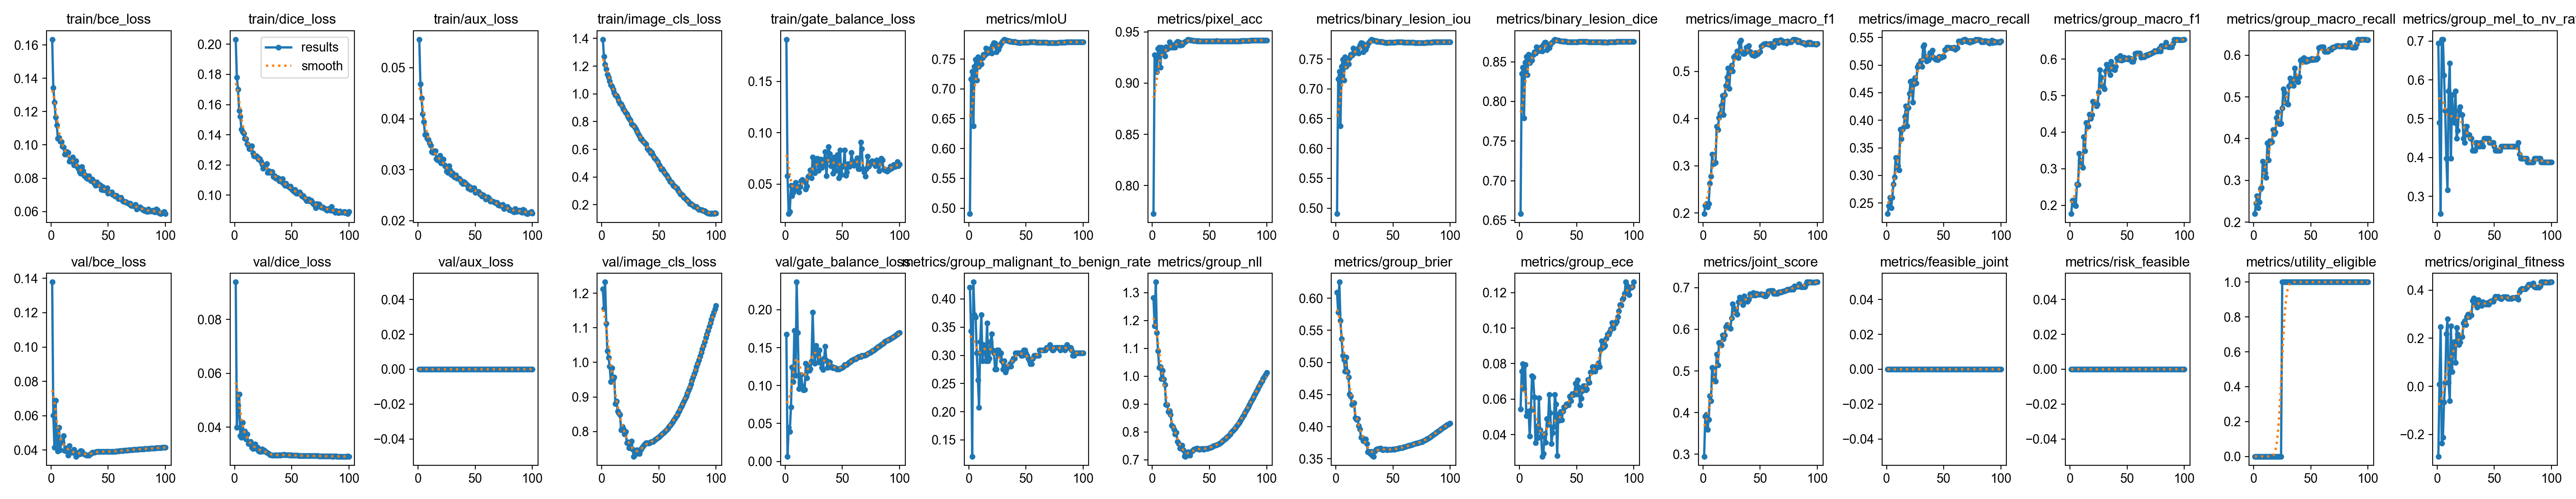

Source data for this figure (header and first rows):
epoch, time, train/bce_loss, train/dice_loss, train/aux_loss, train/image_cls_loss, train/gate_balance_loss, metrics/mIoU, metrics/pixel_acc, metrics/binary_lesion_iou, metrics/binary_lesion_dice, metrics/image_macro_f1, metrics/image_macro_recall, metrics/group_macro_f1, metrics/group_macro_recall, metrics/group_mel_to_nv_rate, metrics/group_malignant_to_benign_rate, metrics/group_nll, metrics/group_brier, metrics/group_ece, metrics/joint_score, metrics/feasible_joint, metrics/risk_feasible, metrics/utility_eligible
1, 231.7, 0.1633, 0.2032, 0.05556, 1.393, 0.1907, 0.4906, 0.7725, 0.4906, 0.6583, 0.1983, 0.2305, 0.177, 0.22, 0.6939, 0.4203, 1.282, 0.609, 0.05442, 0.2947, 0, 0, 0
2, 453.7, 0.1344, 0.178, 0.04681, 1.268, 0.05789, 0.7167, 0.9275, 0.7167, 0.835, 0.2164, 0.2447, 0.2139, 0.2451, 0.4898, 0.343, 1.18, 0.578, 0.07557, 0.3915, 0, 0, 0
3, 673.1, 0.1257, 0.17, 0.044, 1.211, 0.02114, 0.7288, 0.9257, 0.7288, 0.8431, 0.2198, 0.26, 0.2139, 0.2625, 0.2551, 0.1208, 1.338, 0.6251, 0.07975, 0.3948, 0, 0, 0
4, 891.9, 0.1166, 0.1559, 0.0409, 1.181, 0.02331, 0.6378, 0.9109, 0.6378, 0.7788, 0.2122, 0.2409, 0.2026, 0.2336, 0.7041, 0.4299, 1.157, 0.5654, 0.06572, 0.3594, 0, 0, 0
5, 1110, 0.1119, 0.1522, 0.03936, 1.14, 0.04877, 0.7377, 0.9334, 0.7377, 0.8491, 0.2195, 0.2597, 0.1991, 0.2477, 0.7041, 0.372, 1.09, 0.5369, 0.07929, 0.3832, 0, 0, 0
6, 1328, 0.1037, 0.1437, 0.03688, 1.119, 0.03876, 0.7493, 0.9346, 0.7493, 0.8567, 0.263, 0.2844, 0.258, 0.2801, 0.6122, 0.3671, 1.032, 0.511, 0.05057, 0.4397, 0, 0, 0
7, 1548, 0.1043, 0.1419, 0.03683, 1.091, 0.04187, 0.7146, 0.9153, 0.7146, 0.8335, 0.2776, 0.297, 0.2568, 0.283, 0.5204, 0.3044, 1.035, 0.5046, 0.0529, 0.4284, 0, 0, 0
8, 1766, 0.1022, 0.1408, 0.03612, 1.066, 0.04478, 0.7534, 0.9346, 0.7534, 0.8593, 0.3247, 0.3322, 0.3421, 0.3453, 0.398, 0.256, 0.9916, 0.4861, 0.05309, 0.5077, 0, 0, 0
9, 1985, 0.1018, 0.1375, 0.03585, 1.054, 0.05158, 0.7376, 0.9285, 0.7376, 0.849, 0.3045, 0.3153, 0.3228, 0.3339, 0.3163, 0.2077, 1.02, 0.5079, 0.03917, 0.4879, 0, 0, 0
10, 2202, 0.09921, 0.1373, 0.03522, 1.033, 0.04772, 0.7475, 0.9308, 0.7475, 0.8555, 0.3052, 0.3174, 0.3075, 0.3175, 0.5714, 0.3237, 0.9888, 0.4856, 0.05383, 0.4794, 0, 0, 0
11, 2420, 0.09853, 0.1338, 0.03474, 1.008, 0.04732, 0.7417, 0.9264, 0.7417, 0.8517, 0.307, 0.3099, 0.3037, 0.3065, 0.6429, 0.372, 0.9701, 0.4773, 0.07313, 0.4746, 0, 0, 0
12, 2638, 0.09438, 0.1329, 0.03349, 0.9901, 0.04216, 0.7522, 0.9351, 0.7522, 0.8586, 0.3831, 0.3834, 0.3879, 0.3891, 0.398, 0.2899, 0.8989, 0.4508, 0.07237, 0.5402, 0, 0, 0
13, 2858, 0.09432, 0.1307, 0.03338, 0.9874, 0.04763, 0.7578, 0.9332, 0.7578, 0.8622, 0.3768, 0.3665, 0.3491, 0.3488, 0.5612, 0.3188, 0.8985, 0.4473, 0.06107, 0.5144, 0, 0, 0
14, 3077, 0.0959, 0.1313, 0.03371, 0.9696, 0.05302, 0.756, 0.9344, 0.756, 0.8611, 0.402, 0.3838, 0.4261, 0.3947, 0.5, 0.3092, 0.8735, 0.4343, 0.03543, 0.5676, 0, 0, 0
15, 3295, 0.09536, 0.1324, 0.03364, 0.9489, 0.05434, 0.7678, 0.94, 0.7678, 0.8686, 0.4107, 0.3878, 0.4194, 0.3908, 0.4898, 0.2899, 0.8758, 0.4372, 0.0448, 0.5675, 0, 0, 0
16, 3514, 0.09002, 0.1278, 0.03209, 0.9304, 0.05267, 0.7596, 0.9349, 0.7596, 0.8634, 0.4279, 0.4068, 0.4164, 0.3921, 0.5714, 0.3575, 0.8628, 0.4369, 0.03817, 0.5624, 0, 0, 0
17, 3732, 0.09013, 0.126, 0.03189, 0.9264, 0.05264, 0.764, 0.9372, 0.764, 0.8662, 0.4487, 0.4261, 0.4488, 0.4214, 0.449, 0.2899, 0.8236, 0.4139, 0.0606, 0.5856, 0, 0, 0
18, 3950, 0.09132, 0.1256, 0.03241, 0.9084, 0.04487, 0.7608, 0.9348, 0.7608, 0.8642, 0.4084, 0.3897, 0.4381, 0.4113, 0.4694, 0.2947, 0.8198, 0.4113, 0.04261, 0.5773, 0, 0, 0
19, 4169, 0.09267, 0.1258, 0.03274, 0.8928, 0.04787, 0.7678, 0.9373, 0.7678, 0.8686, 0.4506, 0.4231, 0.4475, 0.4149, 0.5204, 0.3237, 0.8092, 0.4123, 0.0389, 0.5861, 0, 0, 0
20, 4388, 0.08791, 0.1253, 0.0313, 0.8786, 0.05713, 0.7594, 0.9348, 0.7594, 0.8633, 0.4696, 0.4481, 0.4842, 0.4507, 0.5306, 0.3382, 0.7928, 0.4017, 0.02774, 0.6064, 0, 0, 0
21, 4608, 0.09002, 0.1239, 0.03179, 0.8655, 0.05836, 0.7731, 0.9393, 0.7731, 0.872, 0.4873, 0.4701, 0.4828, 0.4631, 0.5102, 0.3092, 0.7986, 0.3963, 0.02936, 0.6109, 0, 0, 0
22, 4827, 0.09032, 0.124, 0.03207, 0.8566, 0.06359, 0.7773, 0.9404, 0.7773, 0.8747, 0.5066, 0.4712, 0.4748, 0.4362, 0.5102, 0.3044, 0.766, 0.3833, 0.04052, 0.6075, 0, 0, 0
23, 5046, 0.08681, 0.1223, 0.03092, 0.8377, 0.05612, 0.7767, 0.9401, 0.7767, 0.8743, 0.4637, 0.4326, 0.4711, 0.4349, 0.449, 0.2754, 0.7588, 0.3828, 0.03563, 0.6049, 0, 0, 0
24, 5264, 0.08575, 0.1206, 0.03065, 0.8211, 0.07629, 0.7618, 0.9368, 0.7618, 0.8648, 0.5043, 0.4658, 0.4756, 0.4366, 0.4388, 0.2754, 0.7424, 0.3781, 0.049, 0.6019, 0, 0, 0
25, 5483, 0.08353, 0.1178, 0.02971, 0.8119, 0.07359, 0.7721, 0.9393, 0.7721, 0.8714, 0.5125, 0.4774, 0.5092, 0.473, 0.4796, 0.3092, 0.7468, 0.3776, 0.04578, 0.627, 0, 0, 1
26, 5705, 0.08293, 0.1184, 0.02941, 0.7845, 0.0609, 0.7661, 0.9371, 0.7661, 0.8676, 0.5001, 0.4673, 0.57, 0.5184, 0.4796, 0.3092, 0.752, 0.3806, 0.06242, 0.6608, 0, 0, 1
27, 5926, 0.0868, 0.1195, 0.03072, 0.7784, 0.07246, 0.7716, 0.939, 0.7716, 0.871, 0.5309, 0.4968, 0.5496, 0.5103, 0.4592, 0.2995, 0.7356, 0.3734, 0.05221, 0.6512, 0, 0, 1
28, 6144, 0.08445, 0.1208, 0.02995, 0.7724, 0.07509, 0.776, 0.94, 0.776, 0.8739, 0.5329, 0.5012, 0.5278, 0.4858, 0.4592, 0.3044, 0.7131, 0.3606, 0.03489, 0.6399, 0, 0, 1
29, 6363, 0.08136, 0.1148, 0.02905, 0.7581, 0.06322, 0.7781, 0.9406, 0.7781, 0.8752, 0.5339, 0.4993, 0.5253, 0.4838, 0.449, 0.2899, 0.7125, 0.361, 0.04095, 0.6393, 0, 0, 1
30, 6582, 0.08197, 0.116, 0.02934, 0.7435, 0.06931, 0.7807, 0.9414, 0.7807, 0.8768, 0.5432, 0.5084, 0.5182, 0.4818, 0.449, 0.2754, 0.7159, 0.3582, 0.04451, 0.6361, 0, 0, 1
31, 6801, 0.08017, 0.1148, 0.02874, 0.7309, 0.07405, 0.7829, 0.9426, 0.7829, 0.8782, 0.5287, 0.4977, 0.567, 0.5257, 0.4184, 0.2899, 0.7283, 0.3612, 0.06252, 0.6662, 0, 0, 1
32, 7022, 0.0797, 0.1153, 0.02857, 0.713, 0.06625, 0.7818, 0.9422, 0.7818, 0.8776, 0.5615, 0.5339, 0.5856, 0.5444, 0.4184, 0.2705, 0.7181, 0.3549, 0.05713, 0.6766, 0, 0, 1
33, 7242, 0.08143, 0.1156, 0.02897, 0.6969, 0.06904, 0.7814, 0.9421, 0.7814, 0.8773, 0.5658, 0.5368, 0.5753, 0.5383, 0.4184, 0.2754, 0.7156, 0.3537, 0.02803, 0.6705, 0, 0, 1
34, 7460, 0.07918, 0.1123, 0.02832, 0.6761, 0.07386, 0.7807, 0.9416, 0.7807, 0.8768, 0.5419, 0.5155, 0.5764, 0.54, 0.4388, 0.2802, 0.7296, 0.3616, 0.05124, 0.6708, 0, 0, 1
35, 7678, 0.07834, 0.1128, 0.02827, 0.6756, 0.08145, 0.7805, 0.9416, 0.7805, 0.8767, 0.5373, 0.5076, 0.5566, 0.5267, 0.4388, 0.2802, 0.7329, 0.3646, 0.04812, 0.6591, 0, 0, 1
36, 7897, 0.07937, 0.1111, 0.02828, 0.6598, 0.05788, 0.7792, 0.9411, 0.7792, 0.8759, 0.5372, 0.5088, 0.5931, 0.5692, 0.4286, 0.285, 0.7369, 0.3649, 0.05289, 0.6798, 0, 0, 1
37, 8117, 0.07817, 0.1116, 0.02793, 0.6524, 0.07316, 0.7793, 0.9412, 0.7793, 0.876, 0.5404, 0.5098, 0.58, 0.548, 0.4286, 0.2802, 0.7384, 0.3657, 0.04818, 0.6723, 0, 0, 1
38, 8336, 0.07679, 0.1113, 0.02749, 0.6437, 0.0864, 0.7796, 0.9413, 0.7796, 0.8761, 0.5507, 0.5225, 0.5714, 0.5386, 0.4388, 0.2899, 0.74, 0.3657, 0.05306, 0.6674, 0, 0, 1
39, 8554, 0.0757, 0.1095, 0.0272, 0.6359, 0.07941, 0.7789, 0.9411, 0.7789, 0.8757, 0.5512, 0.5222, 0.5704, 0.5363, 0.4388, 0.2947, 0.742, 0.3663, 0.05556, 0.6665, 0, 0, 1
40, 8773, 0.07774, 0.1105, 0.02764, 0.6076, 0.06769, 0.7791, 0.9412, 0.7791, 0.8758, 0.5547, 0.5266, 0.5798, 0.5478, 0.4286, 0.2947, 0.7402, 0.365, 0.05566, 0.6721, 0, 0, 1
41, 8992, 0.07654, 0.1088, 0.02749, 0.5954, 0.07412, 0.7785, 0.941, 0.7785, 0.8754, 0.5422, 0.5144, 0.6025, 0.5874, 0.449, 0.3044, 0.7377, 0.3641, 0.05726, 0.6848, 0, 0, 1
42, 9212, 0.07598, 0.1107, 0.02714, 0.5926, 0.06034, 0.7781, 0.9409, 0.7781, 0.8752, 0.5402, 0.5123, 0.6032, 0.5899, 0.449, 0.3044, 0.7384, 0.3642, 0.0573, 0.6851, 0, 0, 1
43, 9431, 0.07585, 0.1074, 0.02702, 0.5743, 0.07609, 0.7776, 0.9408, 0.7776, 0.8749, 0.5354, 0.5102, 0.5975, 0.5862, 0.449, 0.3044, 0.7403, 0.3648, 0.05679, 0.6816, 0, 0, 1
44, 9650, 0.07312, 0.1064, 0.02634, 0.5769, 0.06317, 0.7775, 0.9408, 0.7775, 0.8748, 0.5341, 0.5102, 0.6091, 0.594, 0.449, 0.3044, 0.7395, 0.3646, 0.06162, 0.6882, 0, 0, 1
45, 9869, 0.07483, 0.1077, 0.02668, 0.555, 0.07185, 0.7773, 0.9407, 0.7773, 0.8747, 0.5334, 0.5099, 0.5972, 0.5847, 0.449, 0.3044, 0.7378, 0.3641, 0.05897, 0.6814, 0, 0, 1
46, 10088, 0.07288, 0.106, 0.02611, 0.5368, 0.07845, 0.7777, 0.9408, 0.7777, 0.8749, 0.5393, 0.5156, 0.5976, 0.5846, 0.4388, 0.2995, 0.74, 0.3644, 0.06304, 0.6817, 0, 0, 1
47, 10306, 0.0734, 0.1058, 0.02639, 0.5336, 0.05577, 0.7778, 0.9409, 0.7778, 0.875, 0.5361, 0.5133, 0.6043, 0.5892, 0.4388, 0.2995, 0.7399, 0.3644, 0.06241, 0.6856, 0, 0, 1
48, 10525, 0.07259, 0.105, 0.0262, 0.5235, 0.08315, 0.778, 0.9409, 0.778, 0.8751, 0.538, 0.5144, 0.6005, 0.5871, 0.4388, 0.3092, 0.7402, 0.3643, 0.06298, 0.6835, 0, 0, 1
49, 10744, 0.07404, 0.1058, 0.02639, 0.5098, 0.0593, 0.7779, 0.9409, 0.7779, 0.8751, 0.5413, 0.5152, 0.6011, 0.5901, 0.4388, 0.3092, 0.7415, 0.3645, 0.06882, 0.6838, 0, 0, 1
50, 10964, 0.07101, 0.1039, 0.0255, 0.4882, 0.06693, 0.778, 0.9409, 0.778, 0.8751, 0.5423, 0.5158, 0.6002, 0.5889, 0.4286, 0.3044, 0.7425, 0.3649, 0.06266, 0.6833, 0, 0, 1
51, 11183, 0.0715, 0.103, 0.0257, 0.4818, 0.06805, 0.7781, 0.941, 0.7781, 0.8752, 0.5534, 0.528, 0.6029, 0.5917, 0.4184, 0.2995, 0.7442, 0.3648, 0.07063, 0.6849, 0, 0, 1
52, 11402, 0.07128, 0.1023, 0.02565, 0.4569, 0.0831, 0.7782, 0.941, 0.7782, 0.8753, 0.5552, 0.5292, 0.5994, 0.5888, 0.4184, 0.2947, 0.7466, 0.3654, 0.06642, 0.6829, 0, 0, 1
53, 11622, 0.07164, 0.1036, 0.02567, 0.4594, 0.05841, 0.7783, 0.941, 0.7783, 0.8753, 0.558, 0.5319, 0.6013, 0.5911, 0.4184, 0.2899, 0.7486, 0.3657, 0.05672, 0.6841, 0, 0, 1
54, 11841, 0.07013, 0.1013, 0.0252, 0.4457, 0.06148, 0.7783, 0.941, 0.7783, 0.8753, 0.5581, 0.5319, 0.5937, 0.5899, 0.4184, 0.285, 0.7502, 0.366, 0.06039, 0.6797, 0, 0, 1
55, 12060, 0.06993, 0.101, 0.02519, 0.4327, 0.06979, 0.7783, 0.9411, 0.7783, 0.8753, 0.5589, 0.5316, 0.5932, 0.5899, 0.4184, 0.285, 0.7517, 0.3663, 0.06454, 0.6795, 0, 0, 1
56, 12280, 0.06918, 0.1013, 0.02482, 0.4204, 0.06694, 0.7784, 0.9411, 0.7784, 0.8754, 0.5579, 0.5311, 0.6014, 0.5925, 0.4286, 0.2947, 0.7533, 0.3668, 0.0674, 0.6842, 0, 0, 1
57, 12499, 0.06964, 0.1021, 0.02503, 0.4108, 0.06936, 0.7783, 0.9411, 0.7783, 0.8753, 0.5582, 0.5316, 0.6145, 0.6173, 0.4286, 0.2995, 0.7554, 0.3669, 0.06743, 0.6916, 0, 0, 1
58, 12718, 0.06886, 0.1005, 0.02471, 0.3936, 0.08045, 0.7782, 0.941, 0.7782, 0.8753, 0.557, 0.5305, 0.6157, 0.6183, 0.4286, 0.2995, 0.7569, 0.3672, 0.06514, 0.6922, 0, 0, 1
59, 12938, 0.06756, 0.09909, 0.02422, 0.3851, 0.07204, 0.7782, 0.941, 0.7782, 0.8753, 0.5584, 0.5318, 0.6162, 0.6193, 0.4286, 0.2995, 0.7603, 0.3681, 0.06564, 0.6925, 0, 0, 1
60, 13157, 0.06824, 0.09955, 0.02466, 0.3678, 0.06792, 0.7781, 0.941, 0.7781, 0.8752, 0.5546, 0.5285, 0.6162, 0.6193, 0.4286, 0.2995, 0.7628, 0.3686, 0.07087, 0.6925, 0, 0, 1
... 40 more rows
